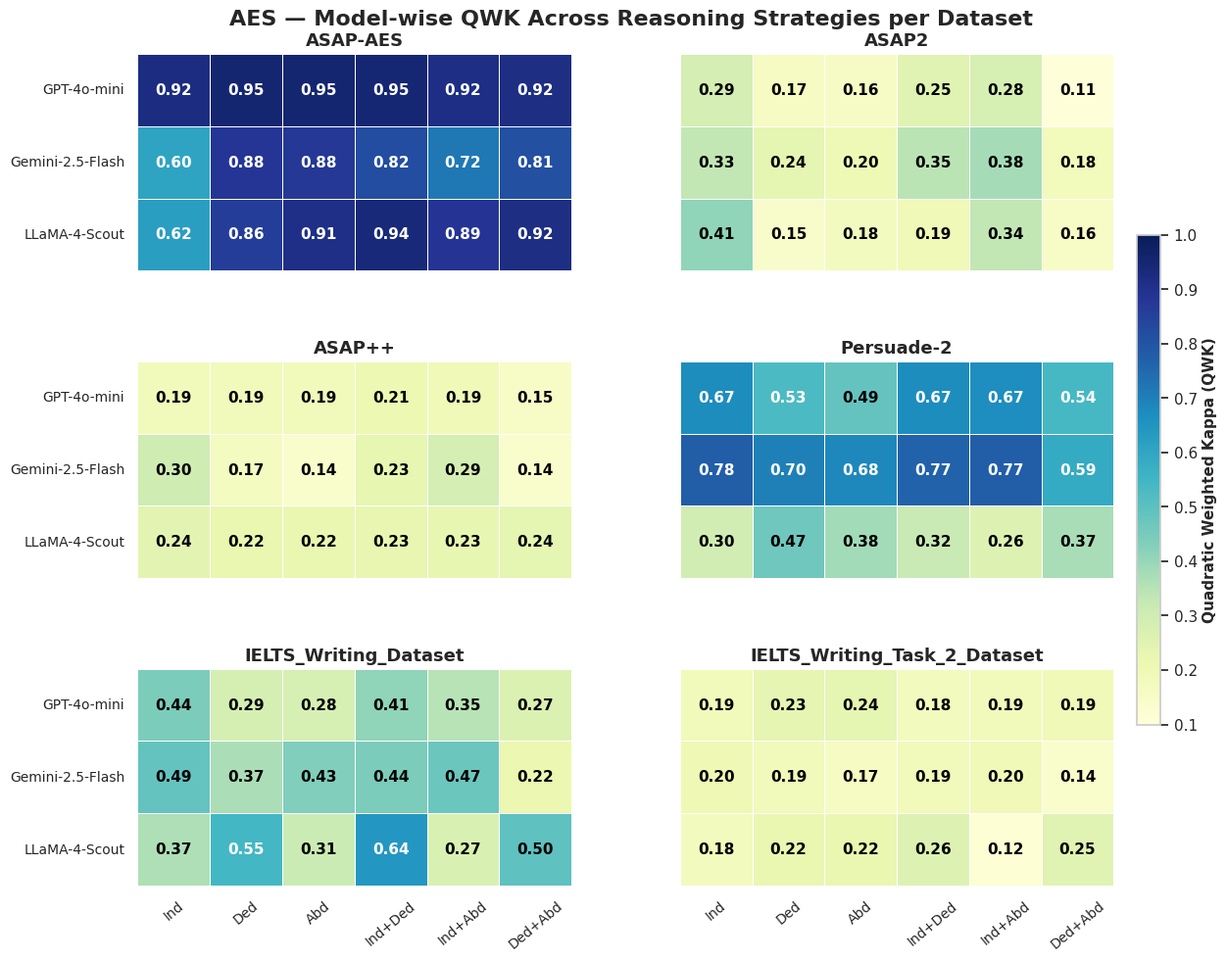

The script that saved this image: (Note: this script raises an exception after producing the figure.)
import seaborn as sns
import matplotlib.pyplot as plt
import pandas as pd
import numpy as np

# =========================
#   AES DATASETS (6 datasets × 3 models × 6 strategies)
# =========================

datasets = [
    "ASAP-AES", "ASAP2", "ASAP++",
    "Persuade-2", "IELTS_Writing_Dataset", "IELTS_Writing_Task_2_Dataset"
]

models = ["GPT-4o-mini", "Gemini-2.5-Flash", "LLaMA-4-Scout"]

# Create dataset-model pairs
pairs = [(d, m) for d in datasets for m in models]

# QWK scores for all combinations - VERIFIED FROM SPREADSHEETS
data = {
    "Dataset": [p[0] for p in pairs],
    "Model": [p[1] for p in pairs],
    
    # Inductive
    "Ind": [
        # ASAP-AES
        0.9207, 0.6046, 0.6209,
        # ASAP2
        0.2889, 0.3338, 0.4128,
        # ASAP++
        0.1914, 0.3033, 0.2423,
        # Persuade-2
        0.6727, 0.7754, 0.2962,
        # IELTS_Writing_Dataset
        0.4418, 0.4855, 0.3662,
        # IELTS_Writing_Task_2_Dataset
        0.1901, 0.2030, 0.1790
    ],
    
    # Deductive
    "Ded": [
        # ASAP-AES
        0.9523, 0.8835, 0.8620,
        # ASAP2
        0.1650, 0.2389, 0.1456,
        # ASAP++
        0.1856, 0.1704, 0.2233,
        # Persuade-2
        0.5304, 0.7003, 0.4688,
        # IELTS_Writing_Dataset
        0.2857, 0.3691, 0.5455,
        # IELTS_Writing_Task_2_Dataset
        0.2340, 0.1876, 0.2202
    ],
    
    # Abductive
    "Abd": [
        # ASAP-AES
        0.9542, 0.8751, 0.9112,
        # ASAP2
        0.1595, 0.2009, 0.1761,
        # ASAP++
        0.1914, 0.1407, 0.2198,
        # Persuade-2
        0.4856, 0.6805, 0.3814,
        # IELTS_Writing_Dataset
        0.2820, 0.4346, 0.3144,
        # IELTS_Writing_Task_2_Dataset
        0.2374, 0.1659, 0.2219
    ],
    
     
    # Ind+Ded
    "Ind+Ded": [
        # ASAP-AES
        0.95, 0.8182, 0.9371,
        # ASAP2
        0.25, 0.3455, 0.1937,
        # ASAP++
        0.21, 0.2303, 0.2292,
        # Persuade-2 - NEED TO VERIFY THIS VALUE
        0.67, 0.7671, 0.3181,  # GPT-4o-mini value needs verification
        # IELTS_Writing_Dataset
        0.41, 0.4419, 0.6429,
        # IELTS_Writing_Task_2_Dataset
        0.18, 0.1903, 0.2584
    ],

    # Ind+Abd
    "Ind+Abd": [
        # ASAP-AES
        0.9151, 0.7177, 0.8863,
        # ASAP2
        0.2827, 0.3806, 0.3355,
        # ASAP++
        0.1931, 0.2864, 0.2321,
        # Persuade-2
        0.6667, 0.7721, 0.2606,
        # IELTS_Writing_Dataset
        0.3529, 0.4737, 0.273,
        # IELTS_Writing_Task_2_Dataset
        0.1856, 0.1983, 0.1162
    ],
   
    
    # Ded+Abd
    "Ded+Abd": [
        # ASAP-AES
        0.9159, 0.8112, 0.9189,
        # ASAP2
        0.1051, 0.1824, 0.1557,
        # ASAP++
        0.1514, 0.1379, 0.2390,
        # Persuade-2
        0.5410, 0.5875, 0.3733,
        # IELTS_Writing_Dataset
        0.2667, 0.2168, 0.4961,
        # IELTS_Writing_Task_2_Dataset
        0.1940, 0.1394, 0.2519
    ],
}

df = pd.DataFrame(data)

strategies = ["Ind", "Ded", "Abd", "Ind+Ded", "Ind+Abd", "Ded+Abd"]

# =========================
#   Create Heatmaps
# =========================
sns.set_theme(style="whitegrid")
cmap = sns.color_palette("YlGnBu", as_cmap=True)
norm = plt.Normalize(vmin=0.1, vmax=1.0)

fig, axes = plt.subplots(3, 2, figsize=(12, 10), sharex=True, sharey=True)
axes = axes.flatten()

for ax, dataset in zip(axes, datasets):
    subset = df[df["Dataset"] == dataset].set_index("Model")[strategies]
    
    sns.heatmap(
        subset, annot=True, cmap=cmap, fmt=".2f",
        cbar=False, ax=ax, linewidths=0.5, linecolor="white",
        annot_kws={"size": 11, "weight": "bold"},
        vmin=0.1, vmax=1.0,
        square=True
    )

    # Color text based on value
    for text in ax.texts:
        val = float(text.get_text())
        text.set_color('white' if val > 0.5 else 'black')

    ax.set_title(dataset, fontsize=13, weight="bold")
    ax.set_ylabel("")
    ax.tick_params(axis="x", rotation=40, labelsize=10)
    ax.tick_params(axis="y", labelsize=10)

# =========================
#   Shared colorbar
# =========================
cbar_ax = fig.add_axes([0.93, 0.25, 0.02, 0.5])
sm = plt.cm.ScalarMappable(cmap=cmap, norm=norm)
cbar = plt.colorbar(sm, cax=cbar_ax)
cbar.set_label("Quadratic Weighted Kappa (QWK)", fontsize=11, weight="bold")

# =========================
#   Title
# =========================
fig.suptitle(
    "AES — Model-wise QWK Across Reasoning Strategies per Dataset",
    fontsize=16, weight="bold", y=0.98
)

plt.subplots_adjust(left=0.08, right=0.91, top=0.94, bottom=0.08, hspace=0.35, wspace=0.25)

plt.savefig("/home/ts1506.UNT/Desktop/Work/AES_modelwise_heatmaps_final.pdf", dpi=400, bbox_inches='tight')
plt.show()
